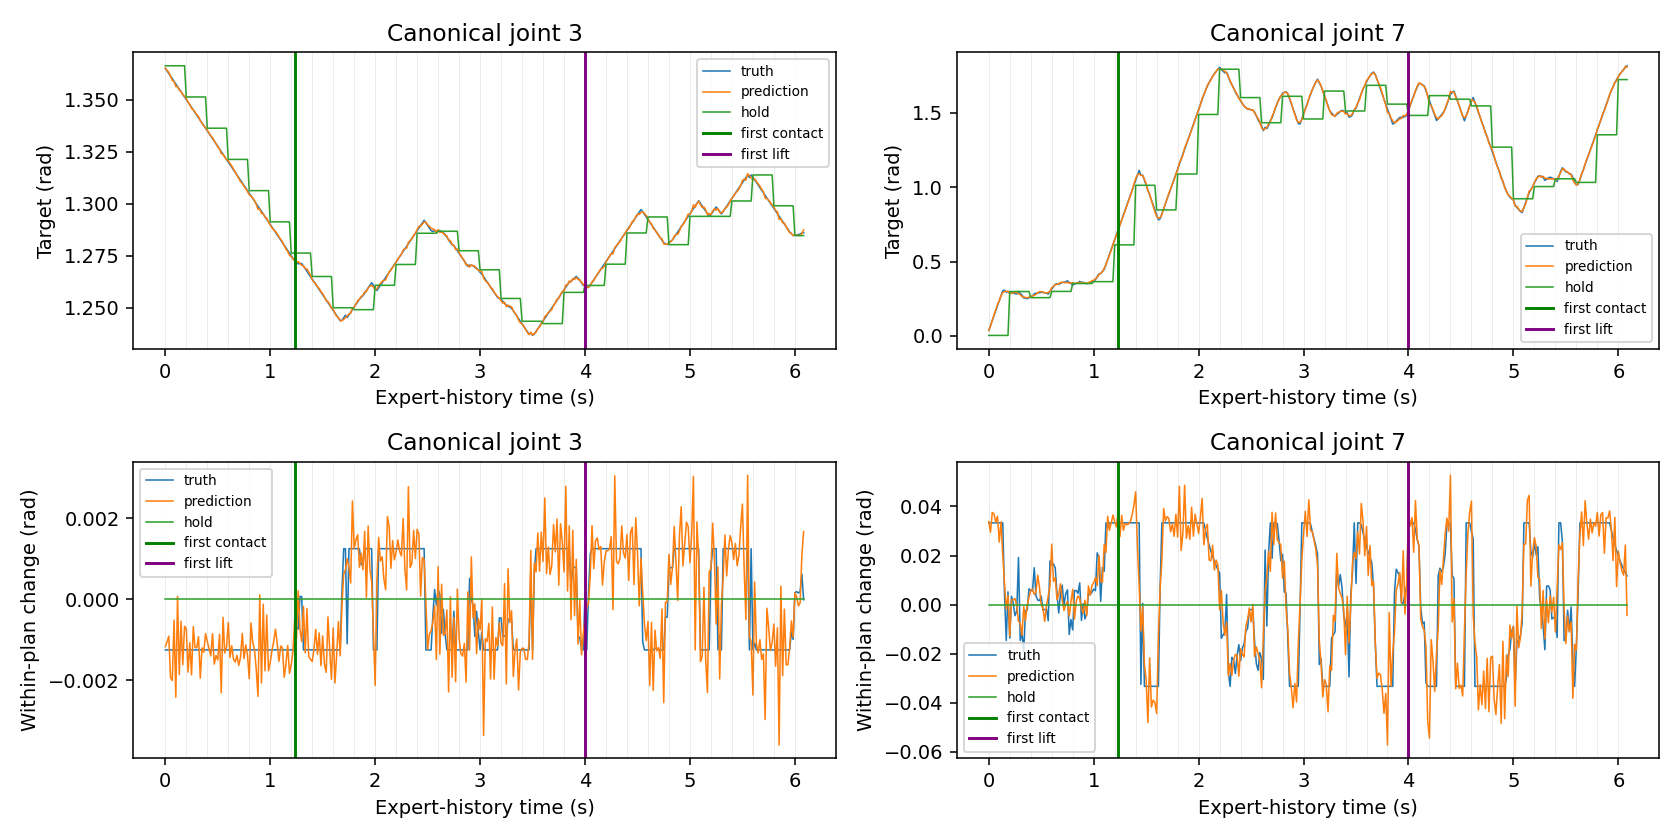

The data file committed next to this chart (first rows):
tick, seconds, phase, contact, lift, replan, truth_0_rad, truth_delta_0_rad, truth_1_rad, truth_delta_1_rad, truth_2_rad, truth_delta_2_rad, truth_3_rad, truth_delta_3_rad, truth_4_rad, truth_delta_4_rad, truth_5_rad, truth_delta_5_rad, truth_6_rad, truth_delta_6_rad, truth_7_rad, truth_delta_7_rad, truth_8_rad, truth_delta_8_rad
0, 0.0, approach_no_object_contact, False, False, True, -1.562, 0.00125, 1.548, 0.00125, 0.008536, 0.00125, 1.365, -0.00125, 0.02093, 0.00125, 1.483, -0.00125, 1.309, 0.00125, 0.03702, 0.03333, 0.01242, 0.01316
1, 0.01667, approach_no_object_contact, False, False, False, -1.561, 0.00125, 1.549, 0.00125, 0.009786, 0.00125, 1.364, -0.00125, 0.02218, 0.00125, 1.481, -0.00125, 1.31, 0.00125, 0.07035, 0.03333, 0.02427, 0.01185
2, 0.03333, approach_no_object_contact, False, False, False, -1.56, 0.00125, 1.55, 0.00125, 0.01104, 0.00125, 1.363, -0.00125, 0.02238, 0.0001988, 1.48, -0.00125, 1.312, 0.00125, 0.1037, 0.03333, 0.03493, 0.01066
3, 0.05, approach_no_object_contact, False, False, False, -1.561, -0.00125, 1.551, 0.00125, 0.01229, 0.00125, 1.361, -0.00125, 0.02302, 0.0006433, 1.479, -0.00125, 1.31, -0.00125, 0.137, 0.03333, 0.01529, -0.01965
4, 0.06667, approach_no_object_contact, False, False, False, -1.562, -0.001159, 1.553, 0.00125, 0.01354, 0.00125, 1.36, -0.00125, 0.02353, 0.0005102, 1.478, -0.00125, 1.309, -0.00125, 0.1704, 0.03333, 0.01905, 0.003763
5, 0.08333, approach_no_object_contact, False, False, False, -1.563, -0.001159, 1.554, 0.00125, 0.01479, 0.00125, 1.359, -0.00125, 0.02404, 0.0005102, 1.476, -0.00125, 1.308, -0.00125, 0.2037, 0.03333, 0.02244, 0.003387
6, 0.1, approach_no_object_contact, False, False, False, -1.564, -0.0003939, 1.555, 0.00125, 0.01604, 0.00125, 1.358, -0.00125, 0.02449, 0.0004463, 1.475, -0.00125, 1.307, -0.00125, 0.237, 0.03333, 0.03328, 0.01085
7, 0.1167, approach_no_object_contact, False, False, False, -1.564, -0.0003939, 1.556, 0.00125, 0.01729, 0.00125, 1.356, -0.00125, 0.02494, 0.0004463, 1.474, -0.00125, 1.305, -0.00125, 0.2704, 0.03333, 0.04304, 0.009762
8, 0.1333, approach_no_object_contact, False, False, False, -1.564, 0.0001915, 1.558, 0.00125, 0.01751, 0.0002219, 1.355, -0.00125, 0.02619, 0.00125, 1.473, -0.00125, 1.304, -0.00125, 0.3037, 0.03333, 0.05183, 0.008786
9, 0.15, approach_no_object_contact, False, False, False, -1.564, -2.6464462280273438e-05, 1.559, 0.00125, 0.01626, -0.00125, 1.354, -0.00125, 0.02744, 0.00125, 1.471, -0.00125, 1.303, -0.00125, 0.3078, 0.004149, 0.05974, 0.007907
10, 0.1667, approach_no_object_contact, False, False, False, -1.565, -0.00125, 1.56, 0.00125, 0.01543, -0.0008283, 1.353, -0.00125, 0.02796, 0.0005203, 1.47, -0.00125, 1.302, -0.00125, 0.2932, -0.0146, 0.06685, 0.007116
11, 0.1833, approach_no_object_contact, False, False, False, -1.565, -2.6464462280273438e-05, 1.561, 0.00125, 0.01418, -0.00125, 1.351, -0.00125, 0.02921, 0.00125, 1.469, -0.00125, 1.3, -0.00125, 0.2984, 0.005195, 0.07326, 0.006405
12, 0.2, approach_no_object_contact, False, False, True, -1.567, -0.00125, 1.563, 0.00125, 0.01335, -0.0008283, 1.35, -0.00125, 0.02973, 0.0005203, 1.468, -0.00125, 1.299, -0.00125, 0.2848, -0.01366, 0.07902, 0.005764
13, 0.2167, approach_no_object_contact, False, False, False, -1.568, -0.00125, 1.564, 0.00125, 0.01293, -0.0004165, 1.349, -0.00125, 0.03098, 0.00125, 1.468, 0.0004319, 1.298, -0.00125, 0.2881, 0.003367, 0.07895, -7.386505603790283e-05
14, 0.2333, approach_no_object_contact, False, False, False, -1.569, -0.00125, 1.565, 0.00125, 0.01338, 0.0004462, 1.348, -0.00125, 0.03223, 0.00125, 1.467, -0.00125, 1.297, -0.00125, 0.2887, 0.00053, 0.08414, 0.005195
15, 0.25, approach_no_object_contact, False, False, False, -1.57, -0.00125, 1.566, 0.00125, 0.01434, 0.0009549, 1.346, -0.00125, 0.03348, 0.00125, 1.466, -0.0009484, 1.295, -0.00125, 0.2841, -0.004534, 0.08882, 0.004676
16, 0.2667, approach_no_object_contact, False, False, False, -1.572, -0.00125, 1.568, 0.00125, 0.01515, 0.0008093, 1.345, -0.00125, 0.03473, 0.00125, 1.465, -0.00125, 1.294, -0.00125, 0.2814, -0.002718, 0.09303, 0.004208
17, 0.2833, approach_no_object_contact, False, False, False, -1.572, -0.0004919, 1.569, 0.00125, 0.0139, -0.00125, 1.344, -0.00125, 0.03598, 0.00125, 1.464, -0.0004236, 1.293, -0.00125, 0.3006, 0.0192, 0.09681, 0.003787
18, 0.3, approach_no_object_contact, False, False, False, -1.573, -0.00125, 1.57, 0.00125, 0.01515, 0.00125, 1.343, -0.00125, 0.03539, -0.0005896, 1.463, -0.00096, 1.292, -0.00125, 0.286, -0.01463, 0.1002, 0.003409
19, 0.3167, approach_no_object_contact, False, False, False, -1.574, -0.00125, 1.571, 0.00125, 0.01565, 0.000501, 1.341, -0.00125, 0.03627, 0.0008828, 1.462, -0.001078, 1.29, -0.00125, 0.2744, -0.01154, 0.1033, 0.003068
20, 0.3333, approach_no_object_contact, False, False, False, -1.576, -0.00125, 1.573, 0.00125, 0.0169, 0.00125, 1.34, -0.00125, 0.03502, -0.00125, 1.461, -0.00125, 1.289, -0.00125, 0.2555, -0.01894, 0.1061, 0.002761
21, 0.35, approach_no_object_contact, False, False, False, -1.577, -0.00125, 1.574, 0.00125, 0.01815, 0.00125, 1.339, -0.00125, 0.03377, -0.00125, 1.46, -0.001116, 1.288, -0.00125, 0.2531, -0.002423, 0.1085, 0.002485
22, 0.3667, approach_no_object_contact, False, False, False, -1.578, -0.00125, 1.575, 0.00125, 0.0194, 0.00125, 1.338, -0.00125, 0.03252, -0.00125, 1.459, -0.001116, 1.287, -0.00125, 0.2509, -0.002181, 0.1108, 0.002236
23, 0.3833, approach_no_object_contact, False, False, False, -1.579, -0.00125, 1.576, 0.00125, 0.02065, 0.00125, 1.336, -0.00125, 0.03127, -0.00125, 1.458, -0.0007017, 1.285, -0.00125, 0.2573, 0.006416, 0.1128, 0.002013
24, 0.4, approach_no_object_contact, False, False, True, -1.581, -0.00125, 1.578, 0.00125, 0.0219, 0.00125, 1.335, -0.00125, 0.03002, -0.00125, 1.457, -0.0007017, 1.284, -0.00125, 0.2631, 0.005775, 0.1146, 0.001811
25, 0.4167, approach_no_object_contact, False, False, False, -1.582, -0.00125, 1.579, 0.00125, 0.02315, 0.00125, 1.334, -0.00125, 0.02877, -0.00125, 1.458, 0.00125, 1.283, -0.00125, 0.2687, 0.005589, 0.1162, 0.00163
26, 0.4333, approach_no_object_contact, False, False, False, -1.583, -0.00125, 1.58, 0.00125, 0.0244, 0.00125, 1.333, -0.00125, 0.02752, -0.00125, 1.46, 0.00125, 1.282, -0.00125, 0.2837, 0.01502, 0.1177, 0.001467
27, 0.45, approach_no_object_contact, False, False, False, -1.584, -0.00125, 1.581, 0.00125, 0.02565, 0.00125, 1.331, -0.00125, 0.02627, -0.00125, 1.461, 0.00125, 1.28, -0.00125, 0.2872, 0.003528, 0.119, 0.001321
28, 0.4667, approach_no_object_contact, False, False, False, -1.586, -0.00125, 1.583, 0.00125, 0.0269, 0.00125, 1.33, -0.00125, 0.02502, -0.00125, 1.461, -0.0001267, 1.279, -0.00125, 0.289, 0.001818, 0.1202, 0.001189
29, 0.4833, approach_no_object_contact, False, False, False, -1.587, -0.00125, 1.584, 0.00125, 0.02815, 0.00125, 1.329, -0.00125, 0.02377, -0.00125, 1.461, -0.0001267, 1.278, -0.00125, 0.2907, 0.001636, 0.1213, 0.00107
30, 0.5, approach_no_object_contact, False, False, False, -1.588, -0.00125, 1.585, 0.00125, 0.0294, 0.00125, 1.328, -0.00125, 0.02252, -0.00125, 1.462, 0.00125, 1.277, -0.00125, 0.2941, 0.00341, 0.1222, 0.0009627
31, 0.5167, approach_no_object_contact, False, False, False, -1.589, -0.00125, 1.586, 0.00125, 0.03065, 0.00125, 1.326, -0.00125, 0.02127, -0.00125, 1.462, -0.0002387, 1.275, -0.00125, 0.2918, -0.00225, 0.1231, 0.0008664
32, 0.5333, approach_no_object_contact, False, False, False, -1.591, -0.00125, 1.588, 0.00125, 0.0319, 0.00125, 1.325, -0.00125, 0.02002, -0.00125, 1.462, -0.0002387, 1.274, -0.00125, 0.2898, -0.002025, 0.1239, 0.0007798
33, 0.55, approach_no_object_contact, False, False, False, -1.592, -0.00125, 1.589, 0.00125, 0.03315, 0.00125, 1.324, -0.00125, 0.01877, -0.00125, 1.461, -0.0002387, 1.273, -0.00125, 0.288, -0.001822, 0.1246, 0.0007018
34, 0.5667, approach_no_object_contact, False, False, False, -1.593, -0.00125, 1.59, 0.00125, 0.0344, 0.00125, 1.323, -0.00125, 0.01752, -0.00125, 1.461, -0.0007606, 1.272, -0.00125, 0.2814, -0.006599, 0.1252, 0.0006316
35, 0.5833, approach_no_object_contact, False, False, False, -1.594, -0.00125, 1.591, 0.00125, 0.03565, 0.00125, 1.321, -0.00125, 0.01627, -0.00125, 1.46, -3.6597251892089844e-05, 1.27, -0.00125, 0.2992, 0.01783, 0.1258, 0.0005684
36, 0.6, approach_no_object_contact, False, False, True, -1.596, -0.00125, 1.593, 0.00125, 0.0369, 0.00125, 1.32, -0.00125, 0.01502, -0.00125, 1.46, -3.6597251892089844e-05, 1.269, -0.00125, 0.3153, 0.01604, 0.1263, 0.0005116
37, 0.6167, approach_no_object_contact, False, False, False, -1.597, -0.00125, 1.594, 0.00125, 0.03815, 0.00125, 1.319, -0.00125, 0.01377, -0.00125, 1.462, 0.00125, 1.268, -0.00125, 0.3319, 0.01662, 0.1268, 0.0004604
38, 0.6333, approach_no_object_contact, False, False, False, -1.598, -0.00125, 1.595, 0.00125, 0.0394, 0.00125, 1.318, -0.00125, 0.01252, -0.00125, 1.463, 0.00125, 1.267, -0.00125, 0.3468, 0.01496, 0.1272, 0.0004144
39, 0.65, approach_no_object_contact, False, False, False, -1.599, -0.00125, 1.596, 0.00125, 0.04065, 0.00125, 1.316, -0.00125, 0.01127, -0.00125, 1.464, 0.00125, 1.265, -0.00125, 0.3514, 0.00457, 0.1275, 0.000373
40, 0.6667, approach_no_object_contact, False, False, False, -1.601, -0.00125, 1.598, 0.00125, 0.0419, 0.00125, 1.315, -0.00125, 0.01002, -0.00125, 1.465, 0.00125, 1.264, -0.00125, 0.348, -0.003429, 0.1279, 0.0003357
41, 0.6833, approach_no_object_contact, False, False, False, -1.602, -0.00125, 1.599, 0.00125, 0.04315, 0.00125, 1.314, -0.00125, 0.00877, -0.00125, 1.467, 0.00125, 1.263, -0.00125, 0.3524, 0.004456, 0.1282, 0.0003021
42, 0.7, approach_no_object_contact, False, False, False, -1.603, -0.00125, 1.6, 0.00125, 0.0444, 0.00125, 1.313, -0.00125, 0.00752, -0.00125, 1.468, 0.00125, 1.262, -0.00125, 0.3604, 0.007923, 0.1285, 0.0002719
43, 0.7167, approach_no_object_contact, False, False, False, -1.604, -0.00125, 1.601, 0.00125, 0.04565, 0.00125, 1.311, -0.00125, 0.00627, -0.00125, 1.469, 0.00125, 1.26, -0.00125, 0.36, -0.0003144, 0.1287, 0.0002447
44, 0.7333, approach_no_object_contact, False, False, False, -1.606, -0.00125, 1.603, 0.00125, 0.0469, 0.00125, 1.31, -0.00125, 0.00502, -0.00125, 1.47, 0.00125, 1.259, -0.00125, 0.3644, 0.004376, 0.1289, 0.0002202
45, 0.75, approach_no_object_contact, False, False, False, -1.607, -0.00125, 1.604, 0.00125, 0.04815, 0.00125, 1.309, -0.00125, 0.00377, -0.00125, 1.472, 0.00125, 1.258, -0.00125, 0.3705, 0.006058, 0.1291, 0.0001982
46, 0.7667, approach_no_object_contact, False, False, False, -1.608, -0.00125, 1.605, 0.00125, 0.0494, 0.00125, 1.308, -0.00125, 0.00252, -0.00125, 1.472, -0.0001603, 1.257, -0.00125, 0.3583, -0.01217, 0.1293, 0.0001784
47, 0.7833, approach_no_object_contact, False, False, False, -1.609, -0.00125, 1.606, 0.00125, 0.05065, 0.00125, 1.306, -0.00125, 0.00127, -0.00125, 1.472, 0.000398, 1.255, -0.00125, 0.3522, -0.006117, 0.1295, 0.0001605
48, 0.8, approach_no_object_contact, False, False, True, -1.611, -0.00125, 1.608, 0.00125, 0.0519, 0.00125, 1.305, -0.00125, 2.022925764322281e-05, -0.00125, 1.472, -0.0001603, 1.254, -0.00125, 0.3419, -0.01034, 0.1296, 0.0001445
49, 0.8167, approach_no_object_contact, False, False, False, -1.612, -0.00125, 1.609, 0.00125, 0.05315, 0.00125, 1.304, -0.00125, -0.00123, -0.00125, 1.473, 0.00125, 1.253, -0.00125, 0.3476, 0.005728, 0.1297, 0.00013
50, 0.8333, approach_no_object_contact, False, False, False, -1.613, -0.00125, 1.61, 0.00125, 0.0544, 0.00125, 1.303, -0.00125, -0.00248, -0.00125, 1.474, 0.00125, 1.252, -0.00125, 0.3533, 0.005711, 0.1298, 0.000117
51, 0.85, approach_no_object_contact, False, False, False, -1.614, -0.00125, 1.611, 0.00125, 0.05565, 0.00125, 1.301, -0.00125, -0.00373, -0.00125, 1.476, 0.00125, 1.25, -0.00125, 0.3579, 0.004584, 0.13, 0.0001053
52, 0.8667, approach_no_object_contact, False, False, False, -1.616, -0.00125, 1.613, 0.00125, 0.0569, 0.00125, 1.3, -0.00125, -0.00498, -0.00125, 1.477, 0.00125, 1.249, -0.00125, 0.3667, 0.008846, 0.13, 9.480118751525879e-05
53, 0.8833, approach_no_object_contact, False, False, False, -1.617, -0.00125, 1.614, 0.00125, 0.05815, 0.00125, 1.299, -0.00125, -0.00623, -0.00125, 1.478, 0.001038, 1.248, -0.00125, 0.3603, -0.00646, 0.1301, 8.530914783477783e-05
54, 0.9, approach_no_object_contact, False, False, False, -1.618, -0.00125, 1.615, 0.00125, 0.0594, 0.00125, 1.298, -0.00125, -0.00748, -0.00125, 1.478, 0.0006948, 1.247, -0.00125, 0.3607, 0.0004027, 0.1302, 7.678568363189697e-05
55, 0.9167, approach_no_object_contact, False, False, False, -1.619, -0.00125, 1.616, 0.00125, 0.06065, 0.00125, 1.296, -0.00125, -0.00873, -0.00125, 1.48, 0.001038, 1.245, -0.00125, 0.3548, -0.005854, 0.1303, 6.911158561706543e-05
56, 0.9333, approach_no_object_contact, False, False, False, -1.621, -0.00125, 1.618, 0.00125, 0.0619, 0.00125, 1.295, -0.00125, -0.00998, -0.00125, 1.481, 0.001066, 1.244, -0.00125, 0.3512, -0.003613, 0.1303, 6.219744682312012e-05
57, 0.95, approach_no_object_contact, False, False, False, -1.622, -0.00125, 1.619, 0.00125, 0.06242, 0.0005218, 1.294, -0.00125, -0.01123, -0.00125, 1.48, -0.0001593, 1.243, -0.00125, 0.3557, 0.004519, 0.1304, 5.5983662605285645e-05
58, 0.9667, approach_no_object_contact, False, False, False, -1.623, -0.00125, 1.62, 0.00125, 0.06294, 0.0005218, 1.293, -0.00125, -0.01248, -0.00125, 1.48, -0.0001593, 1.242, -0.00125, 0.3598, 0.004067, 0.1304, 5.0380825996398926e-05
59, 0.9833, approach_no_object_contact, False, False, False, -1.624, -0.00125, 1.621, 0.00125, 0.06419, 0.00125, 1.291, -0.00125, -0.01373, -0.00125, 1.481, 0.0006683, 1.24, -0.00125, 0.3649, 0.005069, 0.1305, 4.534423351287842e-05
... 306 more rows
